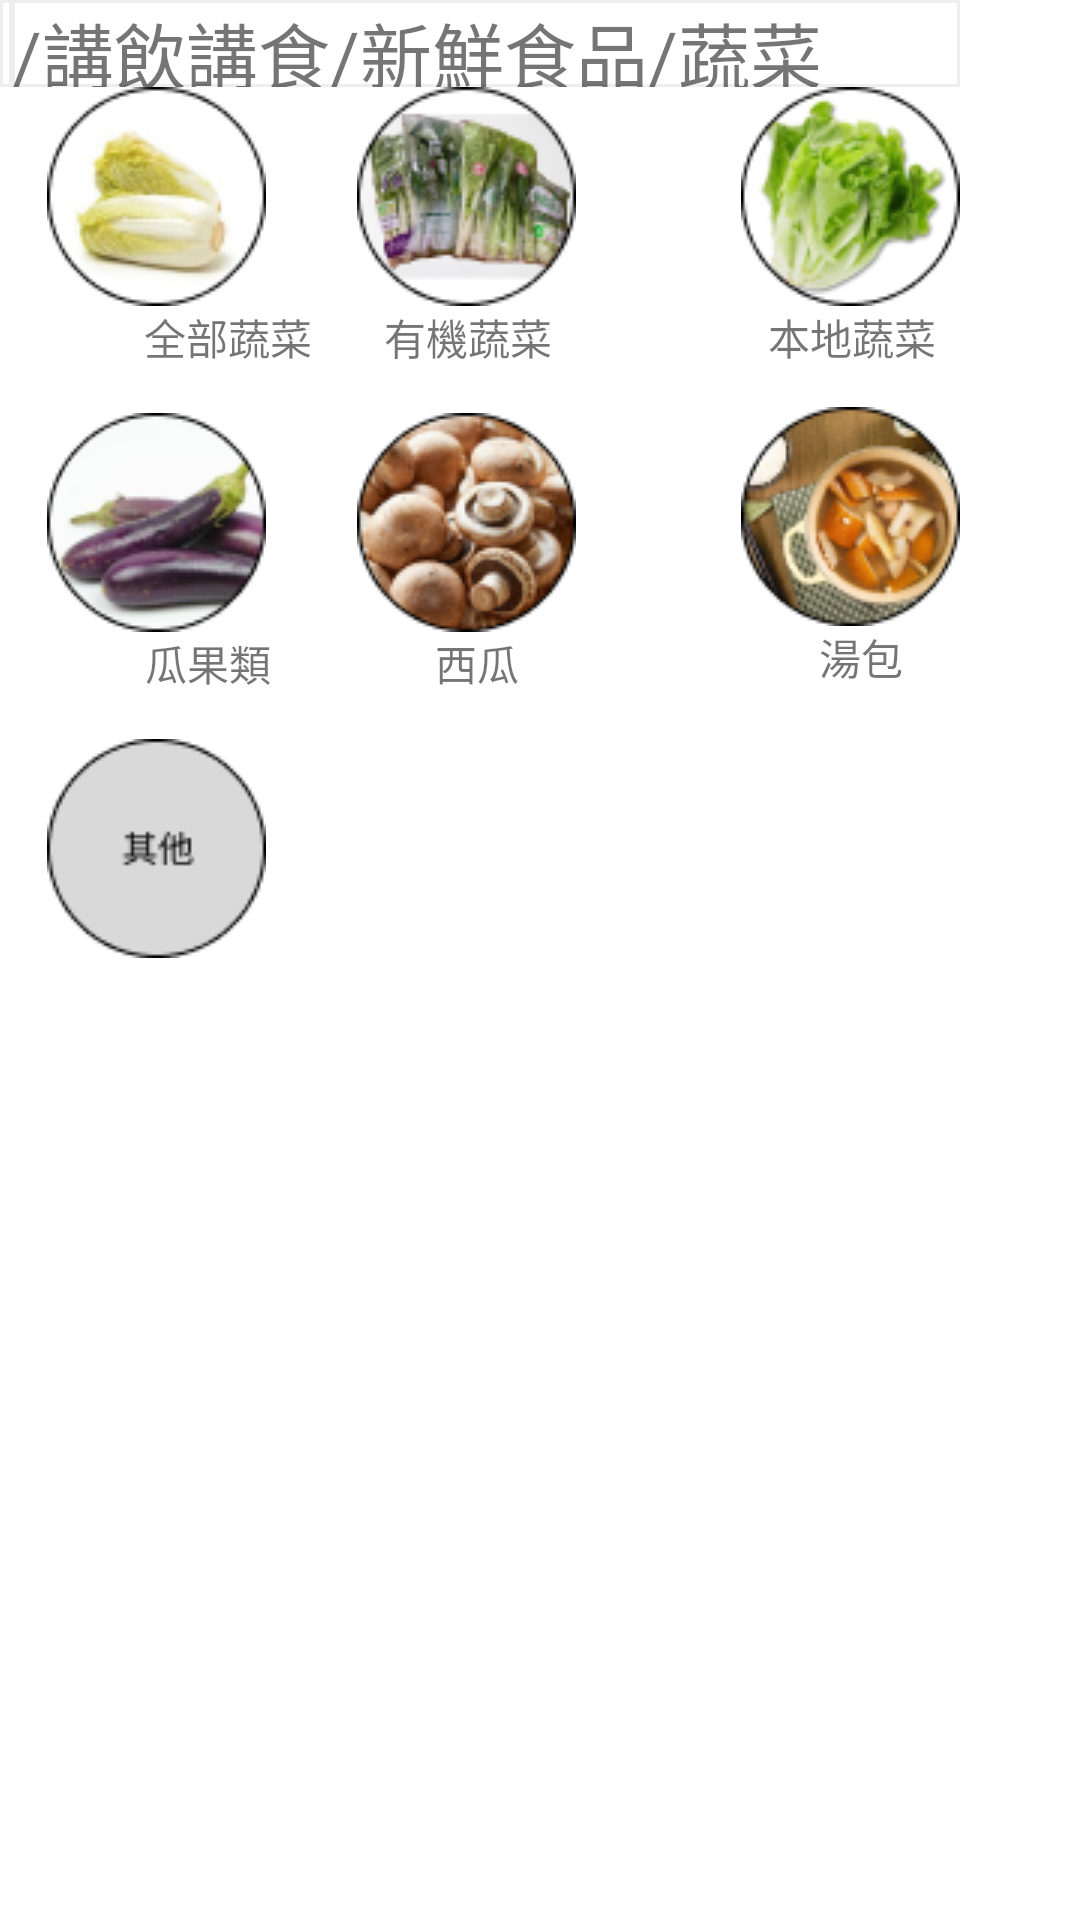

Reconstruct the res/layout file that produces this screen, plus the resources it refers to.
<!-- AndroidManifest.xml: application theme Theme.Bigbigshop -->
<!-- res/layout/fragment_vegetable.xml -->
<?xml version="1.0" encoding="utf-8"?>
<FrameLayout xmlns:android="http://schemas.android.com/apk/res/android"
    xmlns:app="http://schemas.android.com/apk/res-auto"
    xmlns:tools="http://schemas.android.com/tools"
    android:layout_width="match_parent"
    android:layout_height="match_parent"
    tools:context=".ui.vegetable.VegetableFragment">
    <androidx.constraintlayout.widget.ConstraintLayout
        android:layout_width="match_parent"
        android:layout_height="match_parent">

        <ImageButton
            android:id="@+id/otherveg_btn"
            android:layout_width="wrap_content"
            android:layout_height="wrap_content"
            android:layout_centerInParent="true"
            android:layout_marginStart="40dp"
            android:layout_marginTop="15dp"
            android:layout_marginEnd="296dp"
            android:background="@drawable/round_btn"
            android:contentDescription="otherveg"
            android:src="@drawable/otherveg"
            app:layout_constraintEnd_toEndOf="parent"
            app:layout_constraintStart_toStartOf="parent"
            app:layout_constraintTop_toBottomOf="@+id/melon_tv" />

        <TextView
            android:id="@+id/otherveg_tv"
            android:layout_width="wrap_content"
            android:layout_height="wrap_content"
            android:layout_marginStart="67dp"
            android:layout_marginEnd="316dp"
            android:text="@string/title_otherveg"
            app:layout_constraintEnd_toEndOf="parent"
            app:layout_constraintStart_toStartOf="parent"
            app:layout_constraintTop_toBottomOf="@+id/otherveg_btn" />

        <TextView
            android:id="@+id/textView"
            android:layout_width="316dp"
            android:layout_height="29dp"
            android:layout_marginEnd="40dp"
            android:background="@drawable/border"
            android:text="/講飲講食/新鮮食品/蔬菜"
            android:textSize="24sp"
            app:layout_constraintEnd_toEndOf="parent"
            app:layout_constraintTop_toTopOf="parent" />

        <ImageButton
            android:id="@+id/back_fresh3"
            android:layout_width="0dp"
            android:layout_height="29dp"
            android:background="@drawable/border"
            android:src="@drawable/ic_back"
            app:layout_constraintEnd_toStartOf="@+id/textView"
            app:layout_constraintStart_toStartOf="parent"
            app:layout_constraintTop_toTopOf="parent" />

        <ImageButton
            android:id="@+id/organicveg_btn"
            android:layout_width="wrap_content"
            android:layout_height="wrap_content"
            android:layout_centerInParent="true"
            android:layout_marginEnd="55dp"
            android:background="@drawable/round_btn"
            android:contentDescription="organicveg"
            android:src="@drawable/organicveg"
            app:layout_constraintEnd_toStartOf="@+id/localveg_btn"
            app:layout_constraintTop_toBottomOf="@+id/textView" />

        <ImageButton
            android:id="@+id/localveg_btn"
            android:layout_width="wrap_content"
            android:layout_height="wrap_content"
            android:layout_centerInParent="true"
            android:layout_marginEnd="40dp"
            android:background="@drawable/round_btn"
            android:contentDescription="loaclveg"
            android:src="@drawable/localveg"
            app:layout_constraintEnd_toEndOf="parent"
            app:layout_constraintTop_toBottomOf="@+id/textView" />

        <ImageButton
            android:id="@+id/melon_btn"
            android:layout_width="wrap_content"
            android:layout_height="wrap_content"
            android:layout_centerInParent="true"
            android:layout_marginStart="40dp"
            android:layout_marginTop="15dp"
            android:layout_marginEnd="55dp"
            android:background="@drawable/round_btn"
            android:contentDescription="melon"
            android:src="@drawable/melon"
            app:layout_constraintEnd_toStartOf="@+id/mushroom_btn"
            app:layout_constraintStart_toStartOf="parent"
            app:layout_constraintTop_toBottomOf="@+id/vegetable_all_tv" />

        <ImageButton
            android:id="@+id/mushroom_btn"
            android:layout_width="wrap_content"
            android:layout_height="wrap_content"
            android:layout_centerInParent="true"
            android:layout_marginTop="15dp"
            android:layout_marginEnd="55dp"
            android:background="@drawable/round_btn"
            android:contentDescription="mushroom"
            android:src="@drawable/mushroom"
            app:layout_constraintEnd_toStartOf="@+id/soap_btn"
            app:layout_constraintTop_toBottomOf="@+id/organicveg_tv" />

        <ImageButton
            android:id="@+id/soap_btn"
            android:layout_width="wrap_content"
            android:layout_height="wrap_content"
            android:layout_centerInParent="true"
            android:layout_marginTop="13dp"
            android:layout_marginEnd="40dp"
            android:background="@drawable/round_btn"
            android:contentDescription="soap"
            android:src="@drawable/soap"
            app:layout_constraintEnd_toEndOf="parent"
            app:layout_constraintTop_toBottomOf="@+id/localveg_tv" />

        <ImageButton
            android:id="@+id/vegetable_all_btn"
            android:layout_width="wrap_content"
            android:layout_height="wrap_content"
            android:layout_centerInParent="true"
            android:layout_marginStart="40dp"
            android:layout_marginEnd="55dp"
            android:background="@drawable/round_btn"
            android:contentDescription="vegetable_all"
            android:src="@drawable/vegetable"
            app:layout_constraintEnd_toStartOf="@+id/organicveg_btn"
            app:layout_constraintStart_toStartOf="parent"
            app:layout_constraintTop_toBottomOf="@+id/textView" />

        <TextView
            android:id="@+id/vegetable_all_tv"
            android:layout_width="wrap_content"
            android:layout_height="wrap_content"
            android:layout_marginStart="50dp"
            android:layout_marginEnd="55dp"
            android:text="@string/title_vegetable_all"
            app:layout_constraintEnd_toStartOf="@+id/organicveg_tv"
            app:layout_constraintHorizontal_bias="0.061"
            app:layout_constraintStart_toStartOf="parent"
            app:layout_constraintTop_toBottomOf="@+id/vegetable_all_btn" />

        <TextView
            android:id="@+id/melon_tv"
            android:layout_width="wrap_content"
            android:layout_height="wrap_content"
            android:layout_marginStart="40dp"
            android:text="@string/title_melon"
            app:layout_constraintEnd_toStartOf="@+id/mushroom_tv"
            app:layout_constraintHorizontal_bias="0.131"
            app:layout_constraintStart_toStartOf="parent"
            app:layout_constraintTop_toBottomOf="@+id/melon_btn" />

        <TextView
            android:id="@+id/mushroom_tv"
            android:layout_width="wrap_content"
            android:layout_height="wrap_content"
            android:layout_marginEnd="100dp"
            android:text="@string/title_watermelon"
            app:layout_constraintEnd_toStartOf="@+id/soap_tv"
            app:layout_constraintTop_toBottomOf="@+id/mushroom_btn" />

        <TextView
            android:id="@+id/soap_tv"
            android:layout_width="wrap_content"
            android:layout_height="wrap_content"
            android:layout_marginEnd="59dp"
            android:text="@string/title_soap"
            app:layout_constraintEnd_toEndOf="parent"
            app:layout_constraintTop_toBottomOf="@+id/soap_btn" />

        <TextView
            android:id="@+id/localveg_tv"
            android:layout_width="wrap_content"
            android:layout_height="wrap_content"
            android:layout_marginEnd="48dp"
            android:text="@string/title_localveg"
            app:layout_constraintEnd_toEndOf="parent"
            app:layout_constraintTop_toBottomOf="@+id/localveg_btn" />

        <TextView
            android:id="@+id/organicveg_tv"
            android:layout_width="wrap_content"
            android:layout_height="wrap_content"
            android:layout_marginEnd="72dp"
            android:text="@string/title_organicveg"
            app:layout_constraintEnd_toStartOf="@+id/localveg_tv"
            app:layout_constraintTop_toBottomOf="@+id/organicveg_btn" />

    </androidx.constraintlayout.widget.ConstraintLayout>
</FrameLayout>
<!-- resources referenced by this layout -->
<resources>
  <!-- drawable border (drawable) -->
  <?xml version="1.0" encoding="utf-8"?>
  <shape xmlns:android="http://schemas.android.com/apk/res/android"
      android:shape="rectangle">
      <solid android:color="@color/white" />
      <stroke
          android:width="3px"
          android:color="@color/grey"/>
  </shape>
  <!-- drawable localveg: png bitmap (drawable, 10154 bytes) -->
  <!-- drawable melon: png bitmap (drawable, 8705 bytes) -->
  <!-- drawable mushroom: png bitmap (drawable, 12614 bytes) -->
  <!-- drawable organicveg: png bitmap (drawable, 10202 bytes) -->
  <!-- drawable otherveg: png bitmap (drawable, 1959 bytes) -->
  <!-- drawable round_btn (drawable) -->
  <?xml version="1.0" encoding="utf-8"?>
  <selector xmlns:android="http://schemas.android.com/apk/res/android">
      <item android:state_pressed="false">
          <shape android:shape="ring">
              <solid android:color="@color/white"></solid>
          </shape>
      </item>
      <item android:state_pressed="true">
          <shape android:shape="ring">
              <solid android:color="@color/white"></solid>
          </shape>
      </item>
  </selector>
  <!-- drawable soap: png bitmap (drawable, 12658 bytes) -->
  <!-- drawable vegetable: png bitmap (drawable, 7243 bytes) -->
  <string name="title_localveg">本地蔬菜</string>
  <string name="title_melon">瓜果類</string>
  <string name="title_organicveg">有機蔬菜</string>
  <string name="title_otherveg">其他蔬菜</string>
  <string name="title_soap">湯包</string>
  <string name="title_vegetable_all">全部蔬菜</string>
  <string name="title_watermelon">西瓜</string>
  <style name="Theme.Bigbigshop" parent="Theme.MaterialComponents.DayNight.DarkActionBar">
          
          <item name="colorPrimary">@color/orange_bigbigshop</item>
          <item name="colorPrimaryVariant">@color/orange_bigbigshop</item>
          <item name="colorOnPrimary">@color/orange_bigbigshop</item>
          
          <item name="colorSecondary">@color/teal_200</item>
          <item name="colorSecondaryVariant">@color/teal_700</item>
          <item name="colorOnSecondary">@color/black</item>
          
          <item name="android:statusBarColor" tools:targetApi="l">?attr/colorPrimaryVariant</item>
          
      </style>
  <color name="white">#FFFFFFFF</color>
  <color name="grey">#EEEEEE</color>
  <color name="orange_bigbigshop">#FF6A4C</color>
  <color name="teal_200">#FF03DAC5</color>
  <color name="teal_700">#FF018786</color>
  <color name="black">#FF000000</color>
</resources>
